Run: headless pygame with SDL's dummy video driver; simulated clock (each Clock.tick advances the game by its frame time, no real sleeping); random seed 0; keys injected as events and as key.get_pressed() state; no mouse input; restart key SPACE tapped at the start of phases 3 and 4.
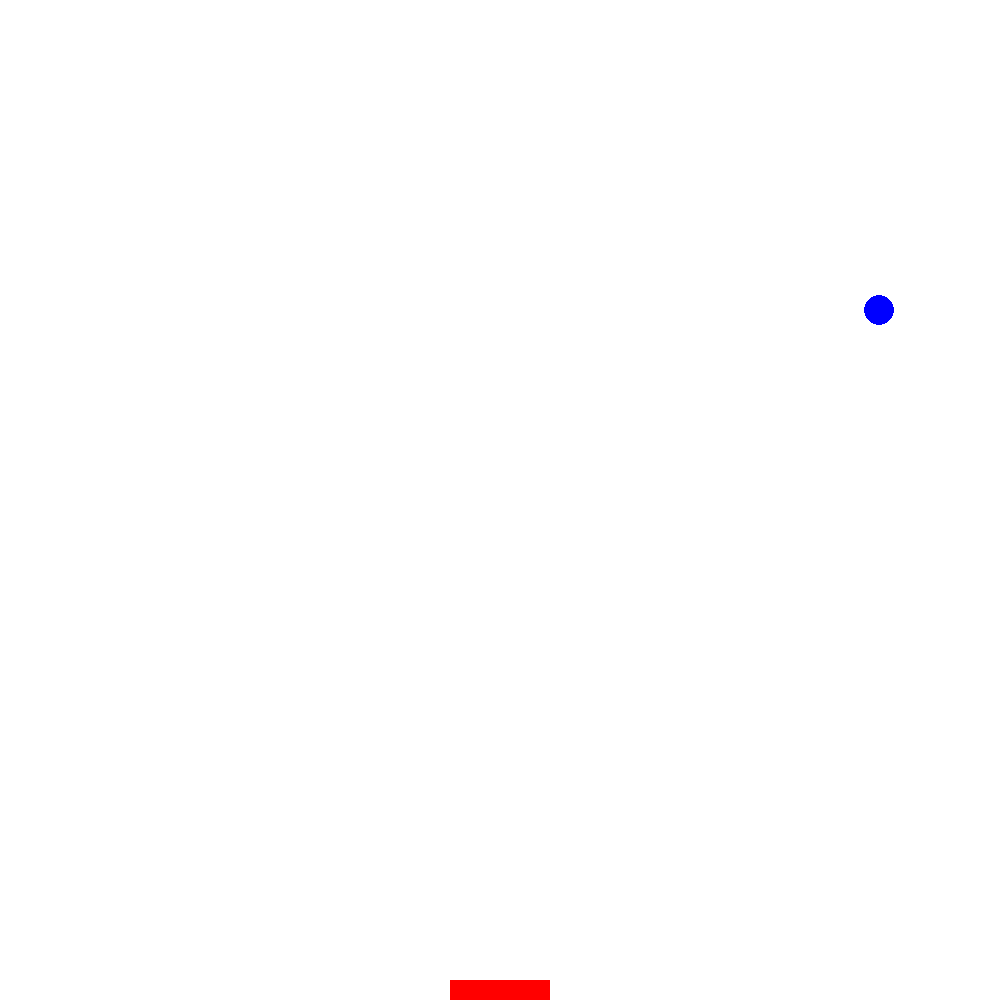
Frame 1 of 4 · flips 1–60 · no input
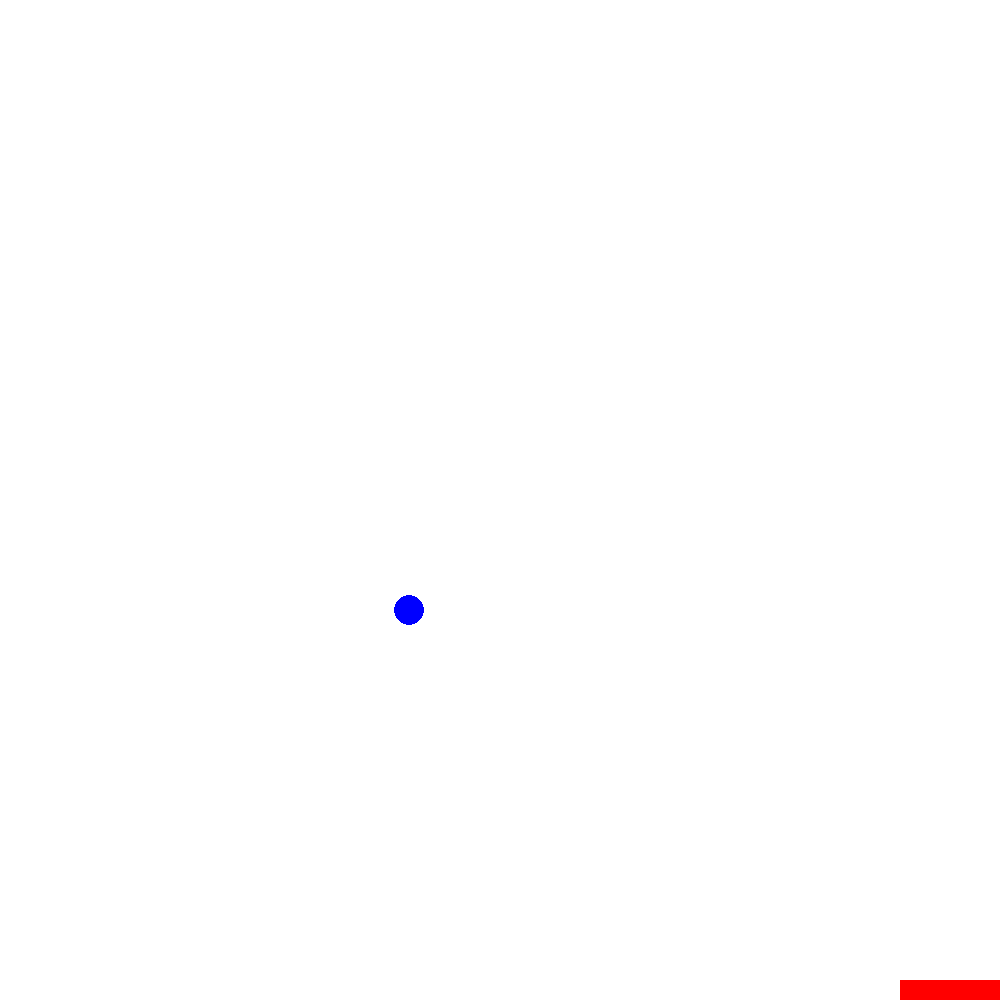
Frame 2 of 4 · flips 61–180 · tapped SPACE, RETURN · held RIGHT (→), D
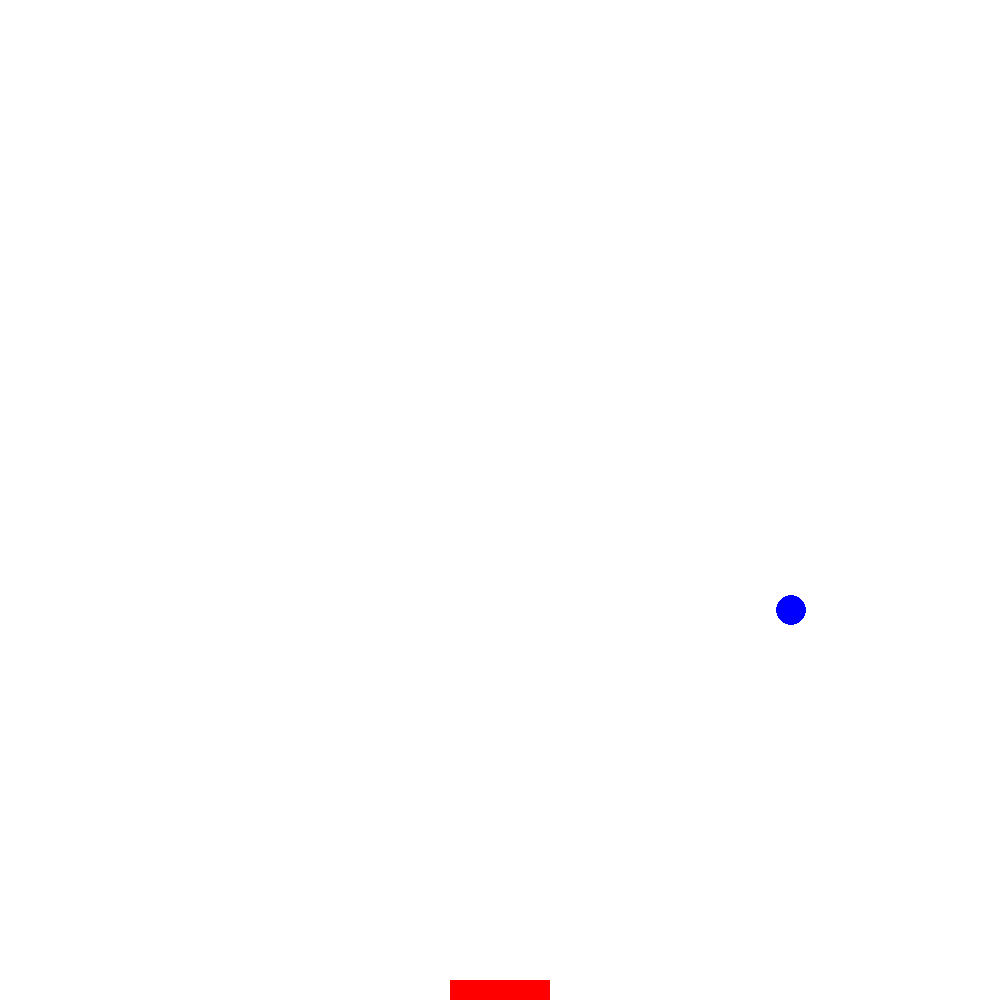
Frame 3 of 4 · flips 181–300 · tapped SPACE · held DOWN (↓), S
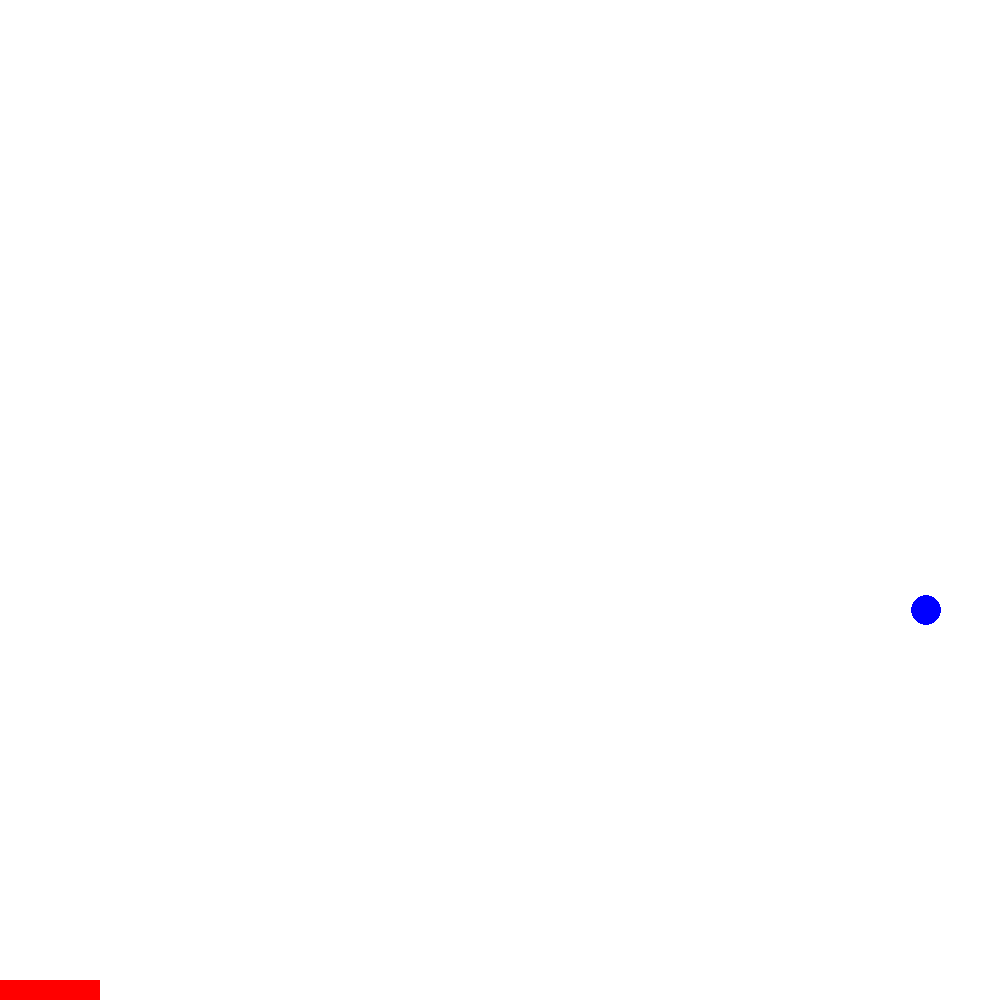
Frame 4 of 4 · flips 301–420 · tapped SPACE · held LEFT (←), A, UP (↑), W

The pygame program that drew these frames:


import pygame
import sys
import random

# initialize constants
SCREEN_WIDTH = 1000
SCREEN_HEIGHT = 1000
CATCHER_WIDTH = 100
CATCHER_HEIGHT = 20
BALL_RADIUS = 15
BALL_SPEED = 5

WHITE = (255, 255, 255)
RED = (255, 0, 0)
BLUE = (0, 0, 255)

class Catcher(pygame.sprite.Sprite):
    def __init__(self):
        super().__init__()
        self.image = pygame.Surface((CATCHER_WIDTH, CATCHER_HEIGHT))
        self.image.fill(RED)
        self.rect = self.image.get_rect()
        self.rect.centerx = SCREEN_WIDTH // 2
        self.rect.bottom = SCREEN_HEIGHT

    def update(self):
        keys = pygame.key.get_pressed()
        if keys[pygame.K_LEFT]:
            self.rect.x -= 5
        elif keys[pygame.K_RIGHT]:
            self.rect.x += 5
        self.rect.left = max(0, self.rect.left)
        self.rect.right = min(SCREEN_WIDTH, self.rect.right)


class Ball(pygame.sprite.Sprite):
    def __init__(self):
        super().__init__()
        self.image = pygame.Surface((BALL_RADIUS * 2, BALL_RADIUS * 2), pygame.SRCALPHA)
        pygame.draw.circle(self.image, BLUE, (BALL_RADIUS, BALL_RADIUS), BALL_RADIUS)
        self.rect = self.image.get_rect()
        self.rect.x = random.randint(0, SCREEN_WIDTH - BALL_RADIUS * 2)
        self.rect.y = 0

    def update(self):
        self.rect.y += BALL_SPEED


class Game:
    def __init__(self):
        self.screen = pygame.display.set_mode((SCREEN_WIDTH, SCREEN_HEIGHT))
        self.clock = pygame.time.Clock()
        self.reset_game()

    def reset_game(self):
        self.game_over = False
        self.lives = 3
        self.score = 0
        self.catcher = Catcher()
        self.balls = pygame.sprite.Group()

    def run(self, event):
        for event in pygame.event.get():
            if event.type == pygame.QUIT:
                pygame.quit()
                sys.exit()
            elif event.type == pygame.KEYDOWN:
                if event.key == pygame.K_SPACE:
                    self.reset_game()

        if not self.game_over:
            self.screen.fill(WHITE)

            self.catcher.update()
            self.screen.blit(self.catcher.image, self.catcher.rect)

            self.balls.update()
            for ball in self.balls:
                self.screen.blit(ball.image, ball.rect)

            for ball in self.balls:
                if ball.rect.colliderect(self.catcher.rect):
                    self.score += 1
                    ball.kill()

            self.balls.draw(self.screen)

            if pygame.sprite.spritecollideany(self.catcher, self.balls):
                self.score += 1

            if len(self.balls) == 0:
                self.balls.add(Ball())

            self.clock.tick(30)
            pygame.display.flip()

        return True

if __name__ == "__main__":
    game = Game()
    pygame.init()
    running = True
    while running:
        event = pygame.event.poll()
        running = game.run(event)
    pygame.quit()
